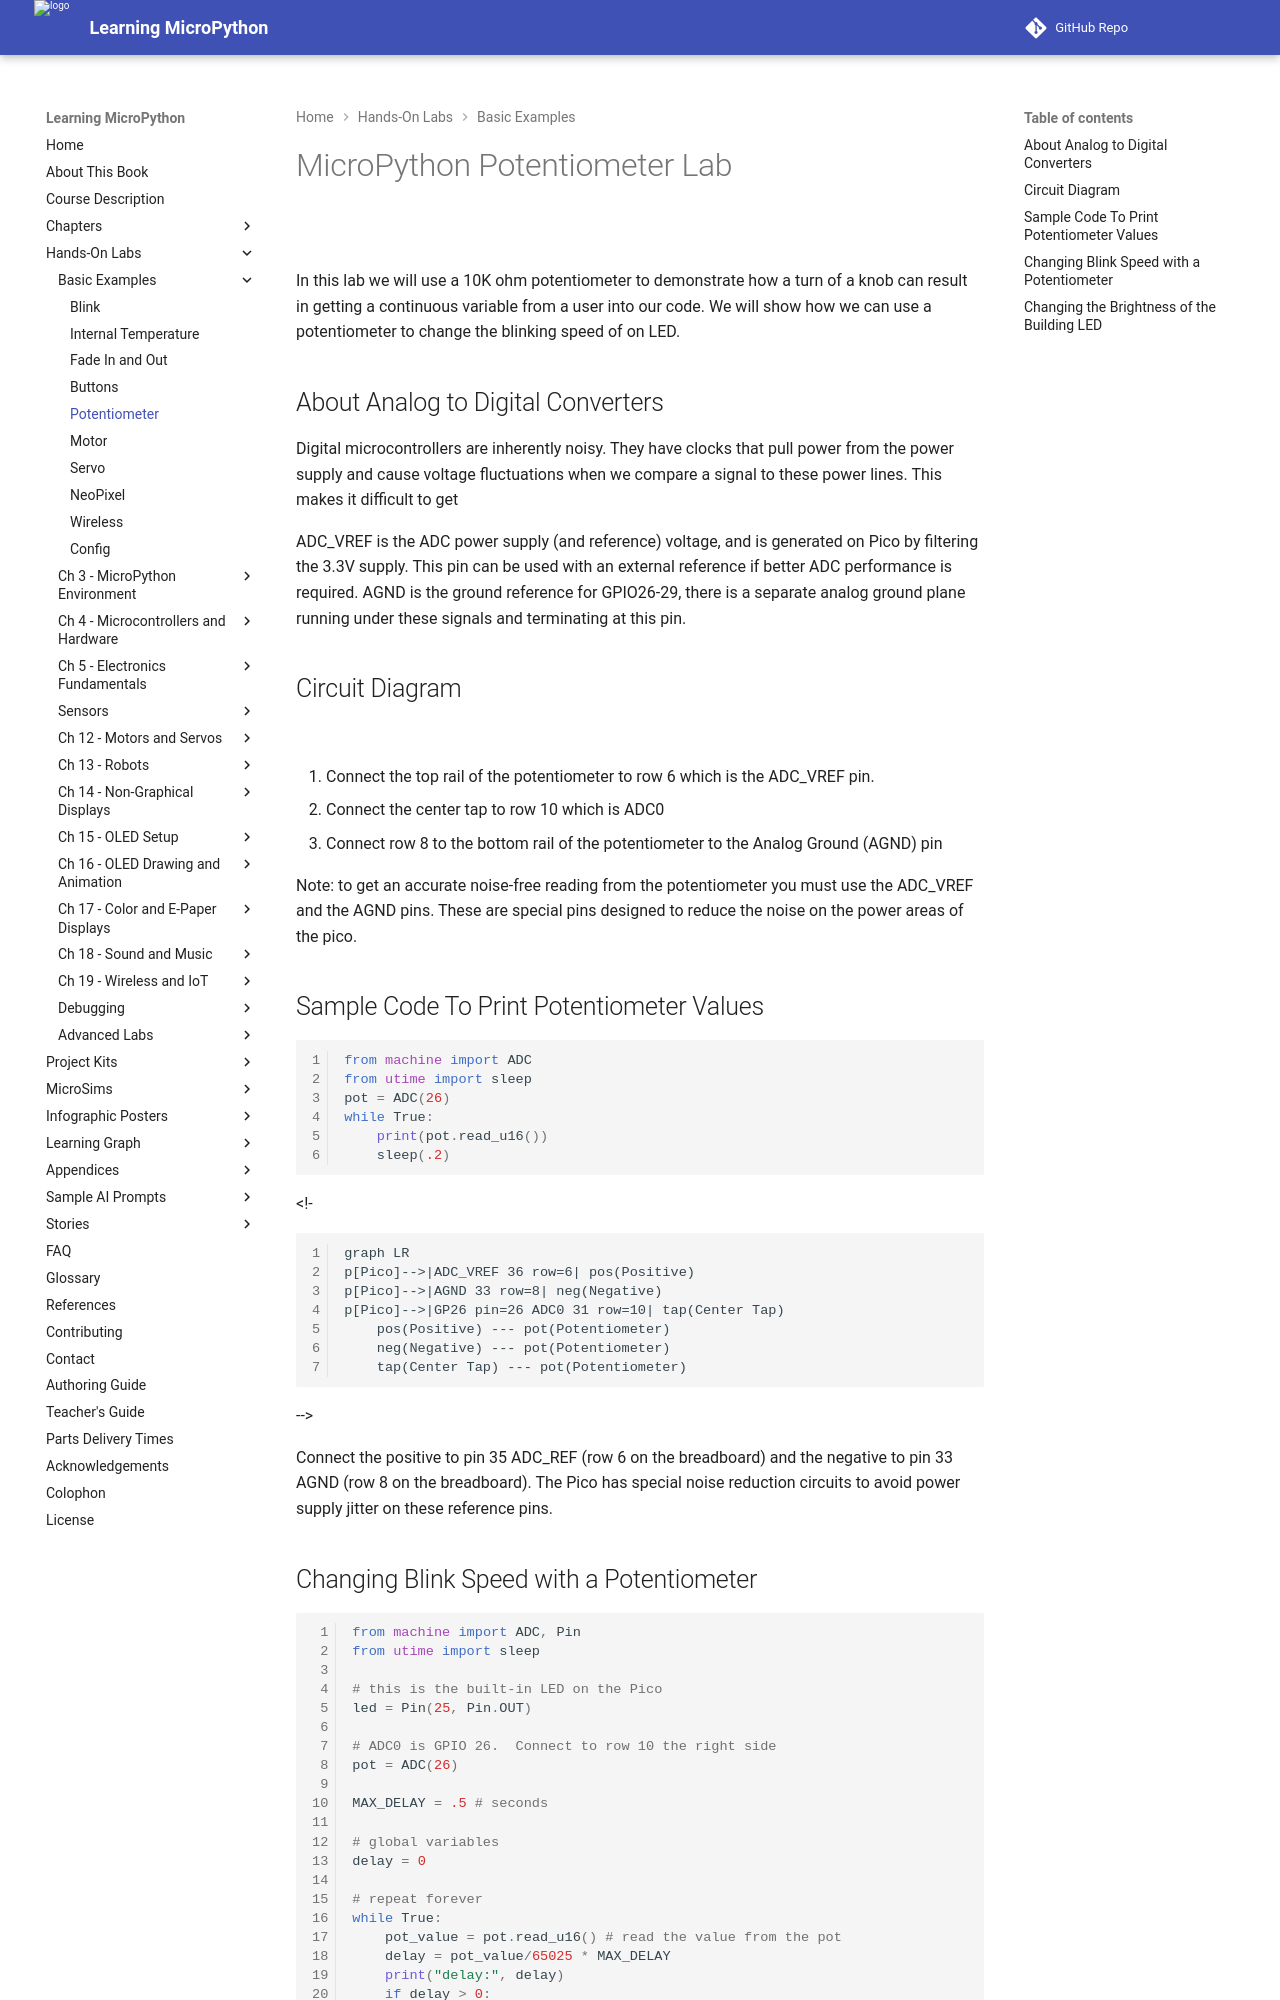

repository: dmccreary/learning-micropython · page: basics/03-potentiometer/index.html · generator: mkdocs

# MicroPython Potentiometer Lab

![](../img/pot-blink-speed.jpg)

In this lab we will use a 10K ohm potentiometer to demonstrate how a turn of a knob can result in getting a continuous variable from a user into our code.  We will show how we can use a potentiometer to change the blinking speed of on LED.

## About Analog to Digital Converters

Digital microcontrollers are inherently noisy.  They have clocks that pull power from the power supply and cause voltage fluctuations when we compare a signal to these power lines.  This makes it difficult to get 

ADC_VREF is the ADC power supply (and reference) voltage, and is generated on Pico by filtering the 3.3V supply. This
pin can be used with an external reference if better ADC performance is required.
AGND is the ground reference for GPIO26-29, there is a separate analog ground plane running under these signals and
terminating at this pin.

## Circuit Diagram

![](../img/pot-circuit-diagram.png)

1. Connect the top rail of the potentiometer to row 6 which is the ADC_VREF pin.
2. Connect the center tap to row 10 which is ADC0
3. Connect row 8 to the bottom rail of the potentiometer to the Analog Ground (AGND) pin

Note: to get an accurate noise-free reading from the potentiometer you must use the ADC_VREF and the AGND pins.  These are special pins designed to reduce the noise on the power areas of the pico.

## Sample Code To Print Potentiometer Values

```py
from machine import ADC
from utime import sleep
pot = ADC(26)
while True:
    print(pot.read_u16())
    sleep(.2)
```

<!-
```mermaid
graph LR
p[Pico]-->|ADC_VREF 36 row=6| pos(Positive)
p[Pico]-->|AGND 33 row=8| neg(Negative)
p[Pico]-->|GP26 pin=26 ADC0 31 row=10| tap(Center Tap)
    pos(Positive) --- pot(Potentiometer)
    neg(Negative) --- pot(Potentiometer)
    tap(Center Tap) --- pot(Potentiometer)
```
-->

Connect the positive to pin 35 ADC_REF (row 6 on the breadboard) and the negative to pin 33 AGND (row 8 on the breadboard).  The Pico has special noise reduction circuits to avoid power supply jitter on these reference pins.
